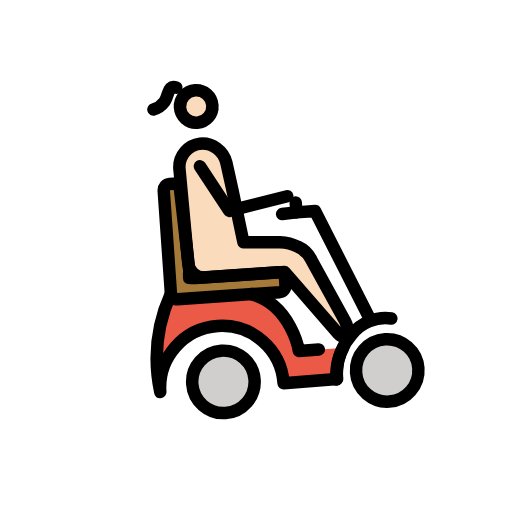
t = 0.00 s
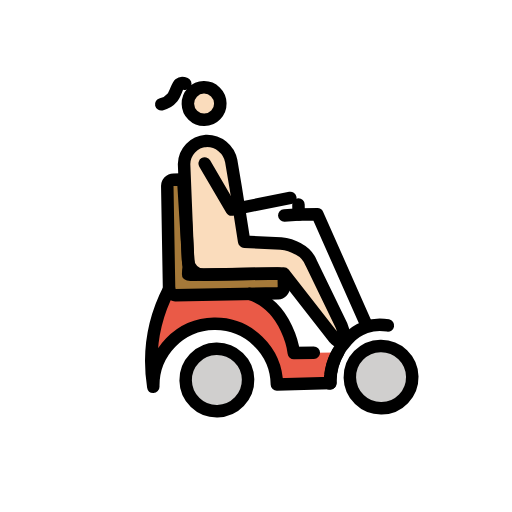
t = 0.43 s
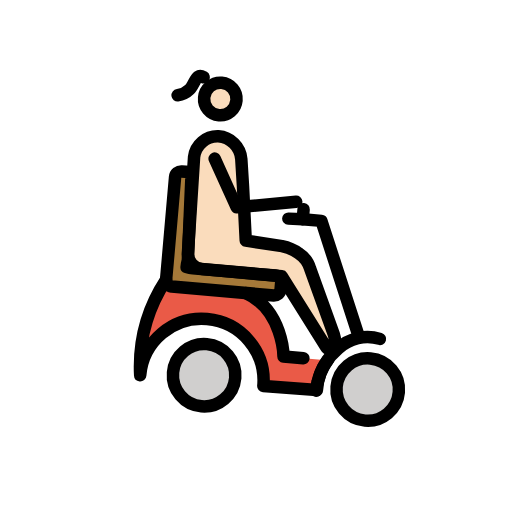
t = 1.28 s
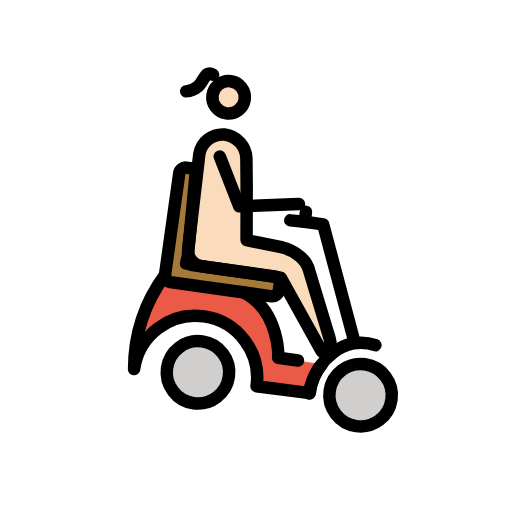
t = 1.70 s
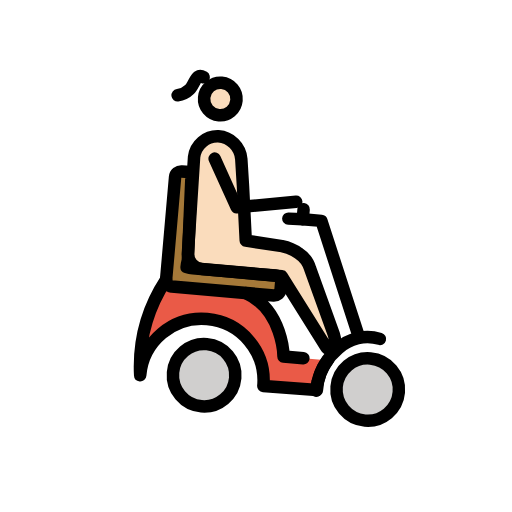
t = 2.13 s
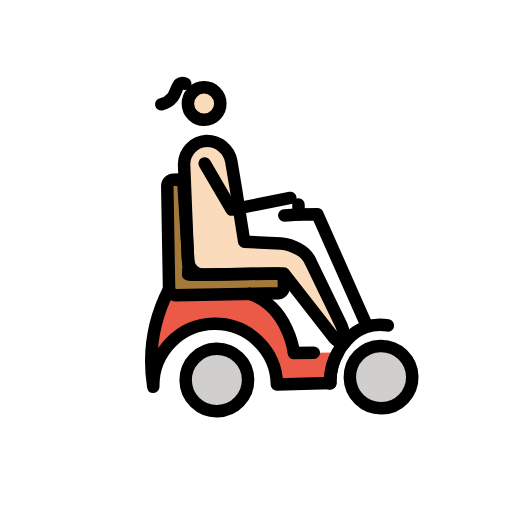
t = 2.98 s

The animated SVG that drew these frames (rendered in a browser with its animation timeline set to each time). Animation: 1 SMIL element (animateTransform=1); one cycle of 3.40 s, repeats indefinitely.

<?xml version='1.0' encoding='utf-8'?>
<svg xmlns="http://www.w3.org/2000/svg" id="emoji" viewBox="-5 -5 82 82" width="200" height="200" role="img">
  <title>OpenMoji: woman in motorized wheelchair: light skin tone, facing right</title><g><g id="color" transform="scale(-1, 1) translate(-72, 0)">
    <circle cx="42.6128" cy="55.7436" r="5" fill="#d0cfce" />
    <circle cx="16.3128" cy="55.7436" r="5" fill="#d0cfce" />
    <path fill="#ea5a47" d="M37.1128,42.0437c-6.2,2.2-6.9,9.6-6.9,9.6l-6.9021.0206,1.1021,4.88,8.6.1h0a9.9,9.9,0,0,1,19.8,0,25.5081,25.5081,0,0,0-2.8-15.6" />
    <path fill="#a57939" d="M46.9128,38.7436a4.5364,4.5364,0,0,1-1,.1h-13.3a1.0021,1.0021,0,0,0-1,1v1.2a1.0754,1.0754,0,0,0,1,1h16.4a1.0754,1.0754,0,0,0,1-1v-16.5a1.0021,1.0021,0,0,0-1-1h-1.2c-.5,0-.4193.4316-.4193,1.0316l-.5807,13.0684A7.4715,7.4715,0,0,1,46.9128,38.7436Z" />
  </g>
  <g id="skin" transform="scale(-1, 1) translate(-72, 0)">
    <circle cx="44.0772" cy="11.5436" r="2.5993" fill="#fadcbc" />
    <path fill="#fadcbc" d="M31.5635,34.2571,37.4,33.8847l.0356-.0344,1.1977-8.6156.6514-4.3151a3.9744,3.9744,0,0,1,3.9784-3.2913h0a3.784,3.784,0,0,1,3.581,3.6439l-.3563,15.3264a2.5073,2.5073,0,0,1-2.5067,2.449H39.46l-8.268.0259L23.4387,49.4754c-.3652.5478-1.2437.2714-1.4519-.3532a5.0533,5.0533,0,0,1,.4709-2.1191l4.295-9.5054a4.3658,4.3658,0,0,1,2.018-2.3h0A6.7127,6.7127,0,0,1,31.5635,34.2571Z" />
  </g>
  <g id="line" transform="scale(-1, 1) translate(-72, 0)">
    <circle cx="43.8848" cy="11.4474" r="2.5993" fill="none" stroke="#000" stroke-miterlimit="10" stroke-width="2" />
    <path fill="none" stroke="#000" stroke-linecap="round" stroke-linejoin="round" stroke-width="2" d="M31.9809,34.0565l5.8364-.3725.0356-.0343,1.1978-8.6156.6513-4.3151a3.9744,3.9744,0,0,1,3.9785-3.2913h0a3.7838,3.7838,0,0,1,3.5809,3.6439l-.3563,15.3263a2.5074,2.5074,0,0,1-2.5067,2.4491H39.8769l-8.2679.0258L23.6349,49.4361c-.3652.5478-1.283.6246-1.4912,0a4.2438,4.2438,0,0,1,.3532-2.0406L27.17,37.2971a4.3658,4.3658,0,0,1,2.018-2.3h0A6.7113,6.7113,0,0,1,31.9809,34.0565Z" />
    <polyline fill="none" stroke="#000" stroke-linecap="round" stroke-linejoin="round" stroke-width="2" points="43.957 21.04 39.766 28.497 30.342 26.797" />
    <path fill="none" stroke="#000" stroke-linecap="round" stroke-linejoin="round" stroke-width="2" d="M23.1128,51.6436a8.8794,8.8794,0,0,1,1.3,4.9l8.6.1h0a9.9,9.9,0,0,1,19.8,0,25.5081,25.5081,0,0,0-2.8-15.6" />
    <path fill="none" stroke="#000" stroke-linecap="round" stroke-linejoin="round" stroke-width="2" d="M37.1128,42.0437c-6.2,2.2-6.9,9.6-6.9,9.6h-3.2" />
    <path fill="none" stroke="#000" stroke-linecap="round" stroke-linejoin="round" stroke-width="2" d="M46.9128,38.7436a4.5364,4.5364,0,0,1-1,.1h-13.3a1.0021,1.0021,0,0,0-1,1v1.2a1.0754,1.0754,0,0,0,1,1h16.4a1.0754,1.0754,0,0,0,1-1v-16.5a1.0021,1.0021,0,0,0-1-1h-1.2c-.5,0-.4193.4316-.4193,1.0316l-.5807,13.0684A7.4715,7.4715,0,0,1,46.9128,38.7436Z" />
    <circle cx="16.3133" cy="55.7433" r="4.9999" fill="none" stroke="#000" stroke-miterlimit="10" stroke-width="2" />
    <circle cx="42.6128" cy="55.7436" r="5" fill="none" stroke="#000" stroke-miterlimit="10" stroke-width="2" />
    <path fill="none" stroke="#000" stroke-linecap="round" stroke-linejoin="round" stroke-width="2" d="M24.5128,56.6436a6.602,6.602,0,0,0-.1-1.4,9.9842,9.9842,0,0,0-2.8-5.6,6.8641,6.8641,0,0,0-6.5392-2.1517" />
    <polyline fill="none" stroke="#000" stroke-linecap="round" stroke-linejoin="round" stroke-width="2" points="18.656 46.985 26.056 29.485 29.056 29.485 31.356 29.585" />
    <line x1="29.0562" x2="29.0562" y1="27.8846" y2="29.4846" fill="none" stroke="#000" stroke-linecap="round" stroke-linejoin="round" stroke-width="2" />
    <path fill="none" stroke="#000" stroke-linecap="round" stroke-linejoin="round" stroke-width="2" d="M46.844,8.213s.5785-.2695.9252.0177c.4081.3372.6855,1.5991,1.1679,2.145A3.2608,3.2608,0,0,0,50.75,11.4474" />
  </g>
<animateTransform attributeName="transform" type="rotate" values="-4 36 36;8 36 36;-4 36 36" dur="3.4s" repeatCount="indefinite" /></g></svg>
